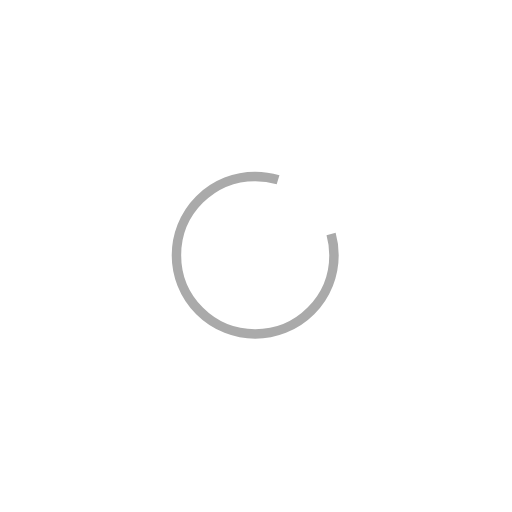
t = 0.00 s
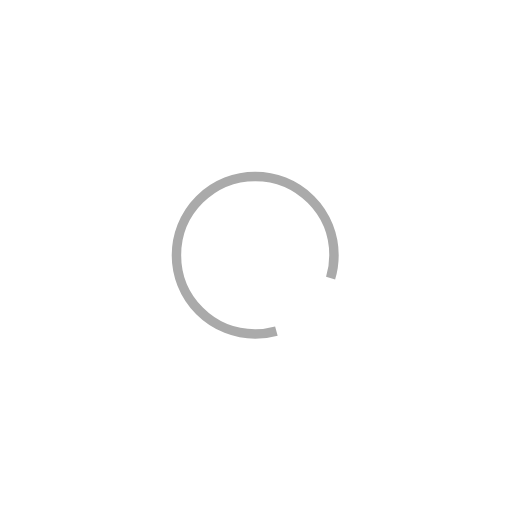
t = 0.30 s
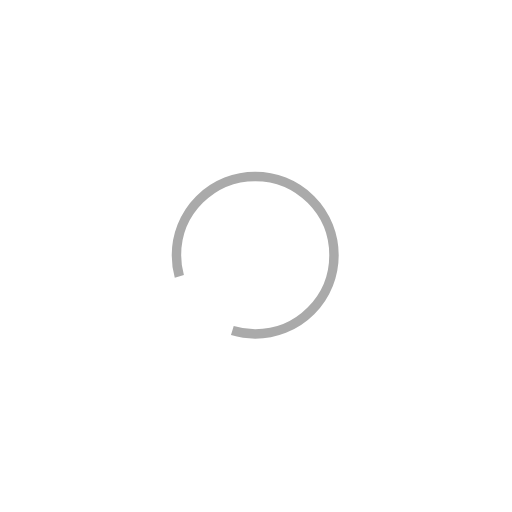
t = 0.60 s
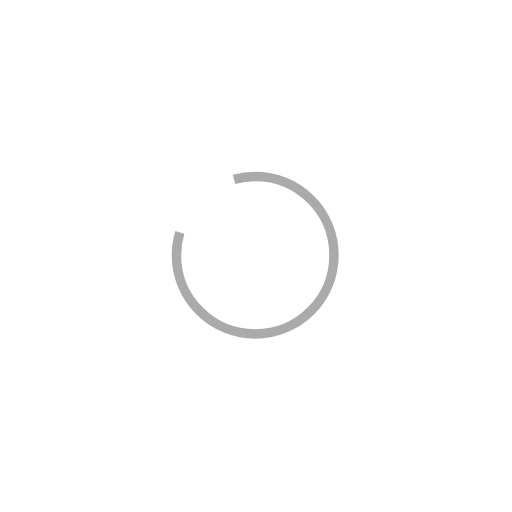
t = 0.90 s

The animated SVG that drew these frames (rendered in a browser with its animation timeline set to each time). Animation: 1 SMIL element (animateTransform=1); one cycle of 1.20 s, repeats indefinitely.

<svg width="128px"  height="128px" xmlns="http://www.w3.org/2000/svg" viewBox="-162 -162 325 325" preserveAspectRatio="xMinYMin" class="lds-rolling" style="background: rgba(0, 0, 0, 0) none repeat scroll 0% 0%;">
	<circle cx="0" cy="0" fill="none" ng-attr-stroke="{{config.color}}" ng-attr-stroke-width="{{config.width}}" ng-attr-r="{{config.radius}}" ng-attr-stroke-dasharray="{{config.dasharray}}" stroke="#aaaaaa" stroke-width="6" r="50" stroke-dasharray="250 50">
		<animateTransform attributeName="transform" type="rotate" calcMode="linear" values="0 0 0;360 0 0" keyTimes="0;1" dur="1.2s" begin="0s" repeatCount="indefinite"></animateTransform>
	</circle>
</svg>